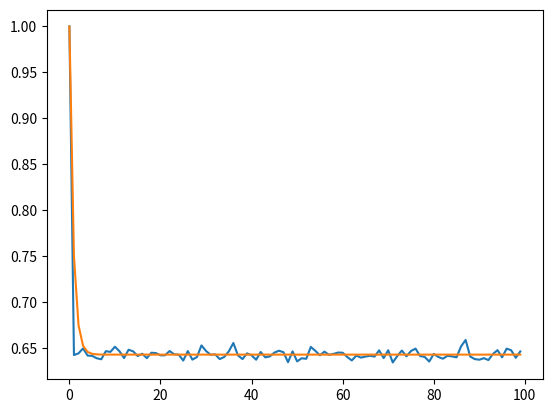

Reproduce this figure in Python.
import random
import matplotlib.pyplot as plt
import numpy as np

def tossCoin(prs):
	state = 0
	randomNumber = random.random()
	pr = 0
	while pr != 1:
		pr += prs[state]
		if randomNumber < pr:
			return state
		state += 1

if __name__== "__main__":
	N = 10000
	T = 100
	prs = [[0.75, 0.25], [0.45, 0.55]]
	
	countPs0 = [0] * T
	countPs1 = [0] * T
	startPos = 0
	
	theorP0 = []
	a = np.array([1, 0])
	for i in range(T):
		theorP0.append(a[startPos])
		b = np.array(prs, float)
		a = np.dot(a, b)
	
	for i in range(N):
		ts = []
		for j in range(T):
			if(j > 0):
				startPos = tossCoin(prs[startPos])
				if(startPos == 0):
					countPs0[j] += 1
				if(startPos == 1): 
					countPs1[j] += 1
				ts.append(j)
			else :
				countPs0[j] += 1

	countPs0[:] = [float(x) / N for x in countPs0]
	countPs1[:] = [float(x) / N for x in countPs1]

	plt.plot(countPs0)
	plt.plot(theorP0)
	plt.show() 